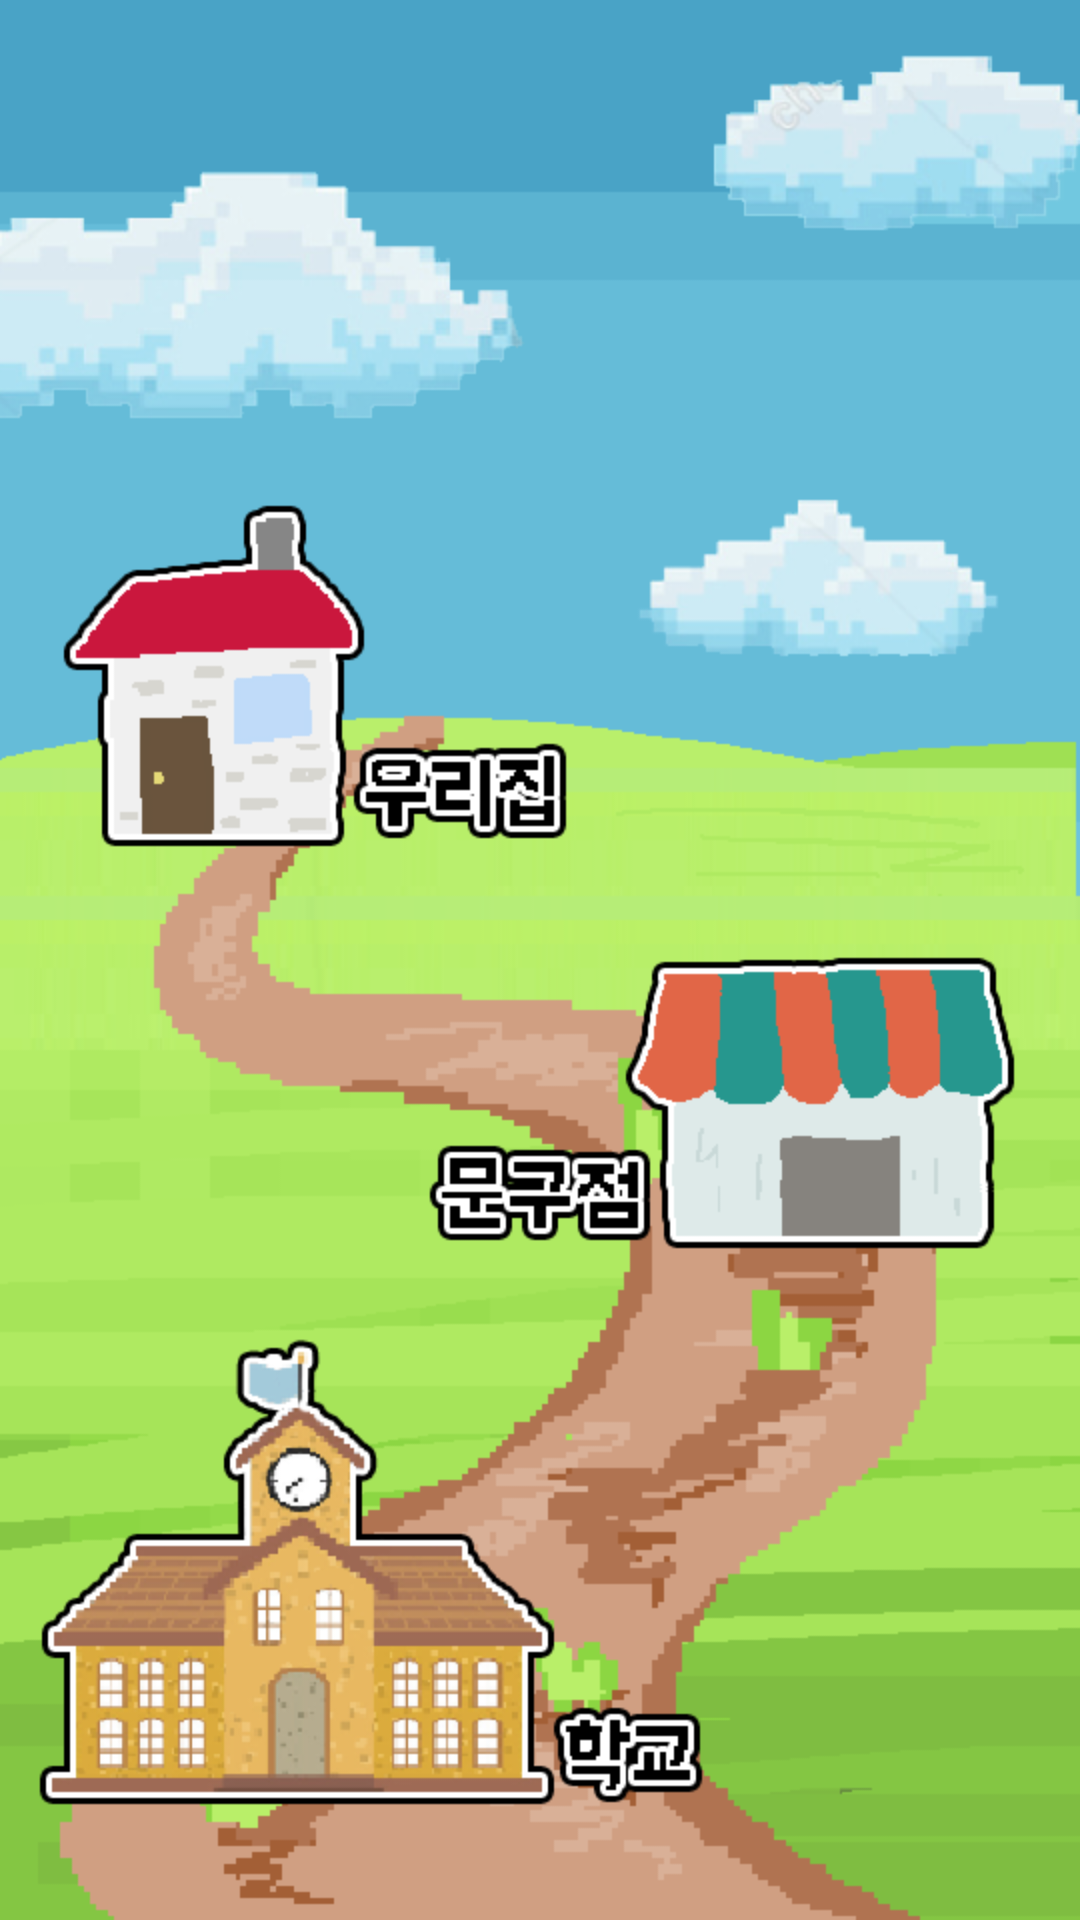

Here is an Android app screen rendered from its layout file. Give the layout XML and the strings, colors and styles it references.
<!-- AndroidManifest.xml: application theme AppTheme -->
<!-- res/layout/activity_main.xml -->
<?xml version="1.0" encoding="utf-8"?>
<LinearLayout xmlns:android="http://schemas.android.com/apk/res/android"
    xmlns:app="http://schemas.android.com/apk/res-auto"
    xmlns:tools="http://schemas.android.com/tools"
    android:orientation="vertical"
    android:background="@drawable/main_background"
    android:layout_width="match_parent"
    android:layout_height="match_parent"
    tools:context=".MainActivity">
    <Button
        android:layout_marginTop="200dp"
        android:layout_width="200dp"
        android:layout_height="120dp"
        android:background="#00ff0000"
        android:id="@+id/main_home"
        />
    <Button
        android:layout_marginTop="30dp"
        android:layout_marginLeft="200dp"

        android:layout_width="200dp"
        android:layout_height="120dp"
        android:background="#00ff0000"
        android:id="@+id/main_shop"
        />
    <Button
        android:layout_marginTop="50dp"
        android:layout_width="200dp"
        android:layout_height="180dp"
        android:background="#00ff0000"
        android:id="@+id/main_school"
        />




</LinearLayout>
<!-- resources referenced by this layout -->
<resources>
  <!-- drawable main_background: png bitmap (drawable, 96112 bytes) -->
  <style name="AppTheme" parent="Base.Theme.AppCompat.Light.DarkActionBar">
          
          <item name="windowNoTitle">true</item>
          <item name="android:windowFullscreen">true</item>
          <item name="colorPrimary">@color/colorPrimary</item>
          <item name="colorPrimaryDark">@color/colorPrimaryDark</item>
          <item name="colorAccent">@color/colorAccent</item>
      </style>
  <color name="colorPrimary">#008577</color>
  <color name="colorPrimaryDark">#00574B</color>
  <color name="colorAccent">#D81B60</color>
</resources>
